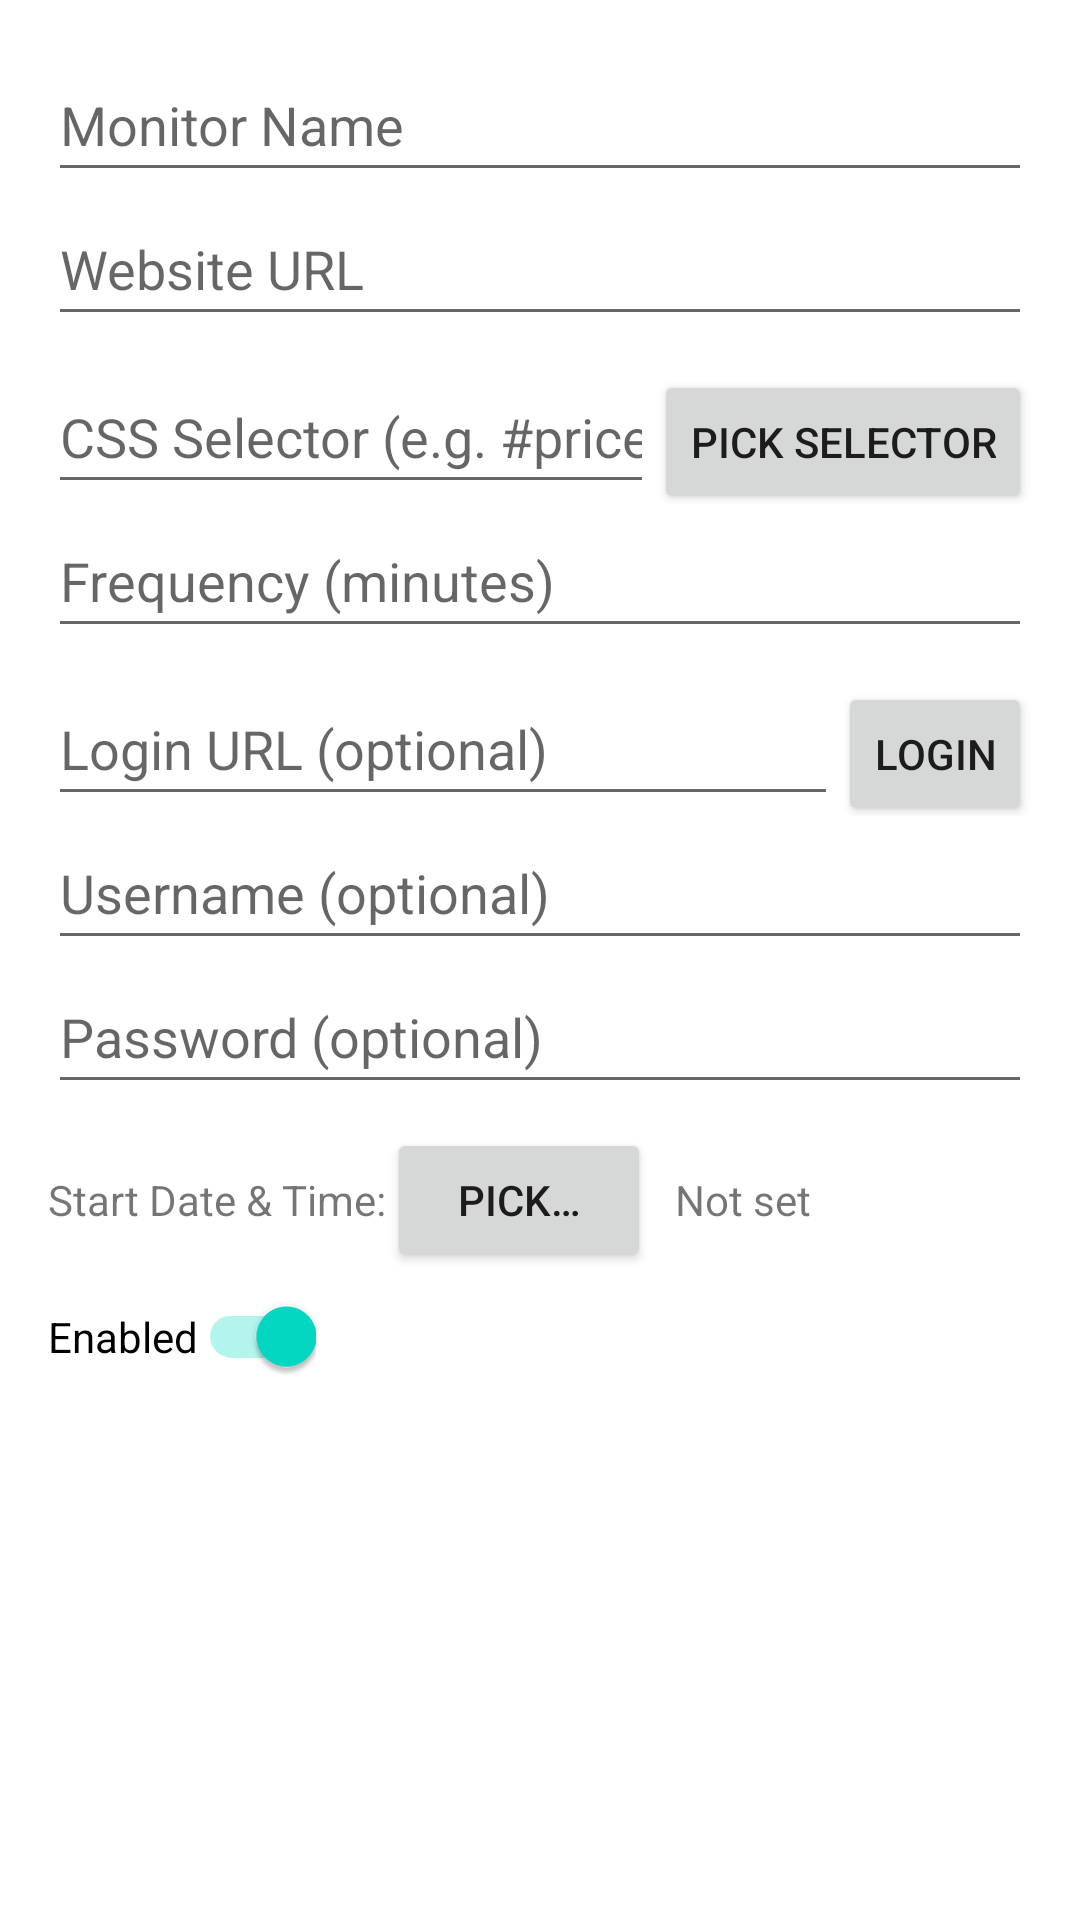

Write the Android layout XML for this screen, with the resource values it uses.
<!-- AndroidManifest.xml: application theme Theme.CrawlerApp -->
<!-- res/layout/dialog_add_monitor.xml -->
<?xml version="1.0" encoding="utf-8"?>
<LinearLayout xmlns:android="http://schemas.android.com/apk/res/android"
    android:layout_width="match_parent"
    android:layout_height="wrap_content"
    android:orientation="vertical"
    android:padding="16dp">

    <EditText
        android:id="@+id/inputName"
        android:layout_width="match_parent"
        android:layout_height="wrap_content"
        android:minHeight="48dp"
        android:maxWidth="488dp"
        android:hint="@string/hint_monitor_name"
        android:inputType="textPersonName"
        android:autofillHints="name" />

    <EditText
        android:id="@+id/inputUrl"
        android:layout_width="match_parent"
        android:layout_height="wrap_content"
        android:minHeight="48dp"
        android:maxWidth="488dp"
        android:hint="@string/hint_website_url"
        android:inputType="textUri"
        android:autofillHints="username" />

    <LinearLayout
        android:layout_width="match_parent"
        android:layout_height="wrap_content"
        android:minHeight="48dp"
        android:orientation="horizontal"
        android:layout_marginTop="8dp">
        <EditText
            android:id="@+id/inputSelector"
            android:layout_width="0dp"
            android:layout_height="wrap_content"
            android:minHeight="48dp"
            android:maxWidth="488dp"
            android:layout_weight="1"
            android:hint="@string/hint_css_selector"
            android:inputType="text"
            android:autofillHints="username" />
        <Button
            android:id="@+id/btnPickSelector"
            android:layout_width="wrap_content"
            android:layout_height="48dp"
            android:minHeight="48dp"
            android:minWidth="48dp"
            android:text="@string/pick_selector" />
    </LinearLayout>

    <EditText
        android:id="@+id/inputFrequency"
        android:layout_width="match_parent"
        android:layout_height="wrap_content"
        android:minHeight="48dp"
        android:maxWidth="488dp"
        android:hint="@string/hint_frequency"
        android:inputType="number"
        android:autofillHints="username" />

    <LinearLayout
        android:layout_width="match_parent"
        android:layout_height="wrap_content"
        android:minHeight="48dp"
        android:orientation="horizontal"
        android:layout_marginTop="8dp">
        <EditText
            android:id="@+id/inputLoginUrl"
            android:layout_width="0dp"
            android:layout_height="wrap_content"
            android:minHeight="48dp"
            android:maxWidth="488dp"
            android:layout_weight="1"
            android:hint="@string/hint_login_url"
            android:inputType="textUri"
            android:autofillHints="username" />
        <Button
            android:id="@+id/btnLoginWebView"
            android:layout_width="wrap_content"
            android:layout_height="48dp"
            android:minHeight="48dp"
            android:minWidth="48dp"
            android:text="@string/login" />
    </LinearLayout>

    <EditText
        android:id="@+id/inputUsername"
        android:layout_width="match_parent"
        android:layout_height="wrap_content"
        android:minHeight="48dp"
        android:maxWidth="488dp"
        android:hint="@string/hint_username"
        android:inputType="textPersonName"
        android:autofillHints="username" />

    <EditText
        android:id="@+id/inputPassword"
        android:layout_width="match_parent"
        android:layout_height="wrap_content"
        android:minHeight="48dp"
        android:maxWidth="488dp"
        android:hint="@string/hint_password"
        android:inputType="textPassword"
        android:autofillHints="password" />

    <LinearLayout
        android:layout_width="match_parent"
        android:layout_height="wrap_content"
        android:orientation="horizontal"
        android:layout_marginTop="8dp">
        <TextView
            android:layout_width="wrap_content"
            android:layout_height="wrap_content"
            android:text="@string/start_date_time"
            android:layout_gravity="center_vertical"/>
        <Button
            android:id="@+id/btnPickStartDateTime"
            android:layout_width="wrap_content"
            android:layout_height="wrap_content"
            android:text="@string/pick"/>
        <TextView
            android:id="@+id/tvStartDateTime"
            android:layout_width="wrap_content"
            android:layout_height="wrap_content"
            android:layout_marginStart="8dp"
            android:text="@string/not_set"/>
    </LinearLayout>

    <androidx.appcompat.widget.SwitchCompat
        android:id="@+id/switchEnabled"
        android:layout_width="wrap_content"
        android:layout_height="wrap_content"
        android:text="@string/enabled"
        android:checked="true"
        android:layout_marginTop="8dp"/>
</LinearLayout>
<!-- resources referenced by this layout -->
<resources>
  <string name="enabled">Enabled</string>
  <string name="hint_css_selector">CSS Selector (e.g. #price)</string>
  <string name="hint_frequency">Frequency (minutes)</string>
  <string name="hint_login_url">Login URL (optional)</string>
  <string name="hint_monitor_name">Monitor Name</string>
  <string name="hint_password">Password (optional)</string>
  <string name="hint_username">Username (optional)</string>
  <string name="hint_website_url">Website URL</string>
  <string name="login">Login</string>
  <string name="not_set">Not set</string>
  <string name="pick">Pick…</string>
  <string name="pick_selector">Pick Selector</string>
  <string name="start_date_time">Start Date &amp; Time:</string>
  <style name="Theme.CrawlerApp" parent="Theme.AppCompat.Light.NoActionBar">
          <item name="colorPrimary">@color/purple_500</item>
          <item name="colorPrimaryDark">@color/purple_700</item>
          <item name="colorAccent">@color/teal_200</item>
          <item name="android:windowBackground">@color/white</item>
      </style>
  <!-- not gathered from this repository: default colours our renderer supplied (Android Studio template values) -->
  <color name="purple_500">#FF6200EE</color>
  <color name="purple_700">#FF3700B3</color>
  <color name="teal_200">#FF03DAC5</color>
  <color name="white">#FFFFFFFF</color>
</resources>
